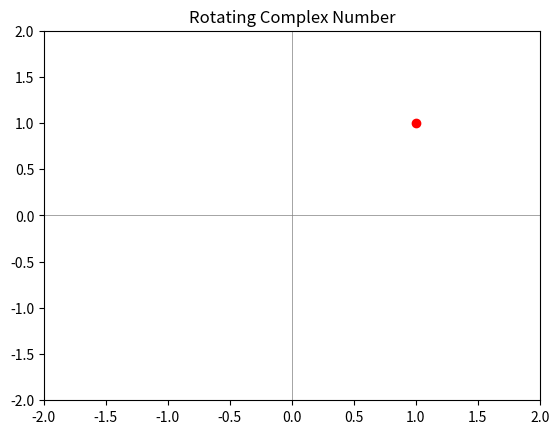

Reproduce this figure in Python.
import matplotlib.animation as animation
import numpy as np
import matplotlib.pyplot as plt
fig, ax = plt.subplots()
ax.set_xlim(-2, 2)
ax.set_ylim(-2, 2)
ax.axhline(0, color='gray', lw=0.5)
ax.axvline(0, color='gray', lw=0.5)
point, = ax.plot([], [], 'ro')

z = 1 + 1j  # initial complex number

def update(frame):
    theta = np.radians(frame)
    rotated = z * np.exp(1j * theta)
    point.set_data([rotated.real], [rotated.imag])
    return point,

ani = animation.FuncAnimation(fig, update, frames=360, interval=30, blit=True)
plt.title("Rotating Complex Number")
plt.show()
